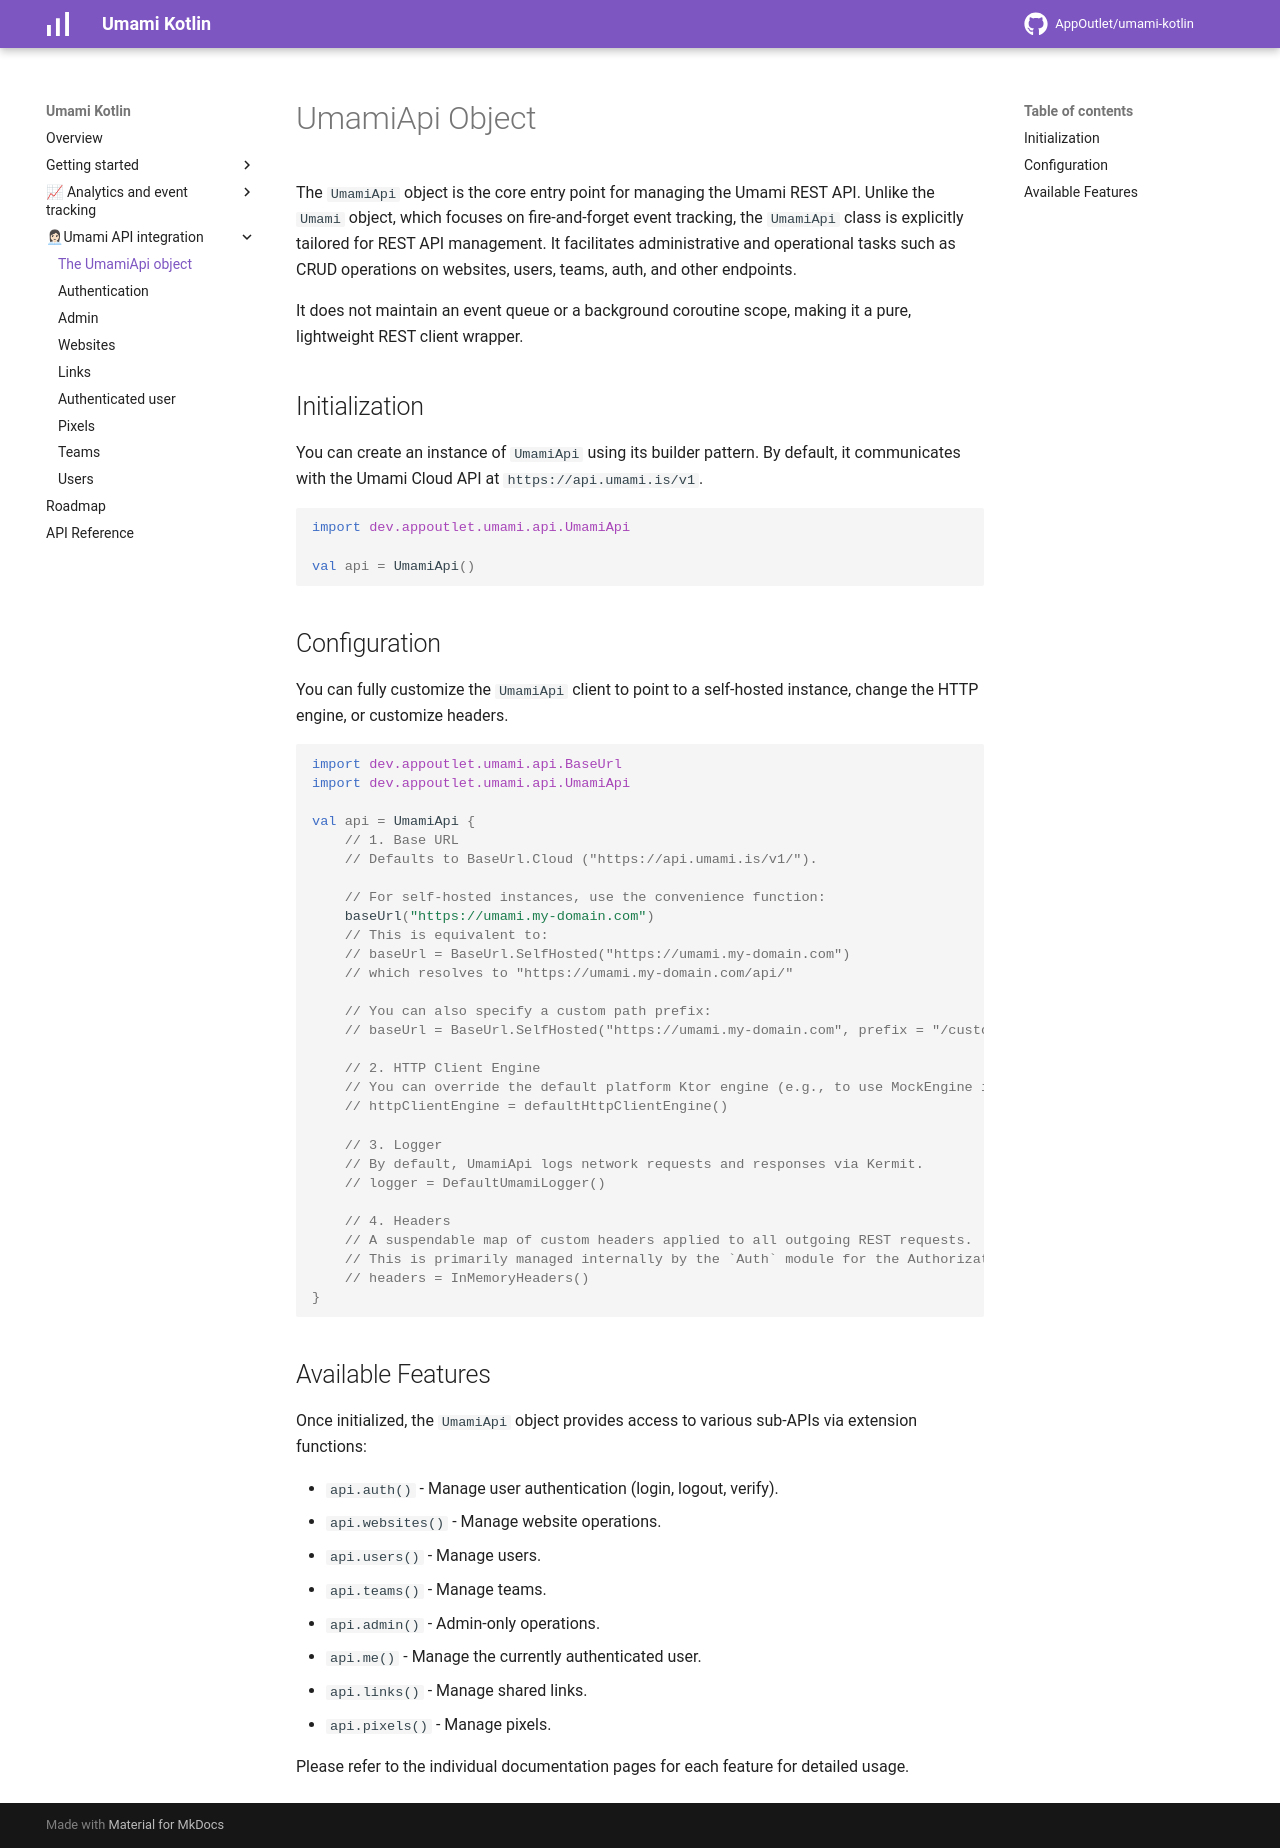

repository: AppOutlet/umami-kotlin · page: umami-api-object/index.html · generator: mkdocs

# UmamiApi Object

The `UmamiApi` object is the core entry point for managing the Umami REST API. Unlike the `Umami` object, which focuses on fire-and-forget event tracking, the `UmamiApi` class is explicitly tailored for REST API management. It facilitates administrative and operational tasks such as CRUD operations on websites, users, teams, auth, and other endpoints.

It does not maintain an event queue or a background coroutine scope, making it a pure, lightweight REST client wrapper.

## Initialization

You can create an instance of `UmamiApi` using its builder pattern. By default, it communicates with the Umami Cloud API at `https://api.umami.is/v1`.

```kotlin
import dev.appoutlet.umami.api.UmamiApi

val api = UmamiApi()
```

## Configuration

You can fully customize the `UmamiApi` client to point to a self-hosted instance, change the HTTP engine, or customize headers.

```kotlin
import dev.appoutlet.umami.api.BaseUrl
import dev.appoutlet.umami.api.UmamiApi

val api = UmamiApi {
    // 1. Base URL
    // Defaults to BaseUrl.Cloud ("https://api.umami.is/v1/").

    // For self-hosted instances, use the convenience function:
    baseUrl("https://umami.my-domain.com")
    // This is equivalent to:
    // baseUrl = BaseUrl.SelfHosted("https://umami.my-domain.com")
    // which resolves to "https://umami.my-domain.com/api/"

    // You can also specify a custom path prefix:
    // baseUrl = BaseUrl.SelfHosted("https://umami.my-domain.com", prefix = "/custom-prefix")

    // 2. HTTP Client Engine
    // You can override the default platform Ktor engine (e.g., to use MockEngine in tests).
    // httpClientEngine = defaultHttpClientEngine()

    // 3. Logger
    // By default, UmamiApi logs network requests and responses via Kermit.
    // logger = DefaultUmamiLogger()

    // 4. Headers
    // A suspendable map of custom headers applied to all outgoing REST requests.
    // This is primarily managed internally by the `Auth` module for the Authorization token.
    // headers = InMemoryHeaders()
}
```

## Available Features

Once initialized, the `UmamiApi` object provides access to various sub-APIs via extension functions:

- `api.auth()` - Manage user authentication (login, logout, verify).
- `api.websites()` - Manage website operations.
- `api.users()` - Manage users.
- `api.teams()` - Manage teams.
- `api.admin()` - Admin-only operations.
- `api.me()` - Manage the currently authenticated user.
- `api.links()` - Manage shared links.
- `api.pixels()` - Manage pixels.

Please refer to the individual documentation pages for each feature for detailed usage.
